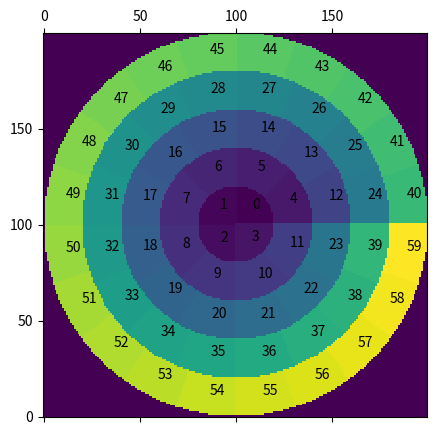

Write Python code to recreate this figure.
import scipy
import numpy
import matplotlib.pyplot as pyplot

def ring1(x, y):
    global nx
    radius = nx/10.0
    return (x**2.0 + y**2.0)**(0.5) < radius

def ring2(x, y):
    global nx
    radius = nx/5.0
    return (x**2.0 + y**2.0)**(0.5) < radius

def ring3(x, y):
    global nx
    radius = 3*nx/10.0
    return (x**2.0 + y**2.0)**(0.5) < radius

def ring4(x, y):
    global nx
    radius = 4*nx/10.0
    return (x**2.0 + y**2.0)**(0.5) < radius

def ring5(x, y):
    global nx
    radius = nx/2.0
    return (x**2.0 + y**2.0)**(0.5) < radius

def measure_angle(x, y):
    return numpy.rad2deg(numpy.arctan2(y, x))

class actuator( object ):
    def __init__(self, number, ring, angle_start, angle_stop, value = 0.0):
        self.number = number
        self.ring = ring
        self.angle_start = angle_start
        self.angle_stop= angle_stop
        self.value = value
        self.pixels = []

    def included(self, x, y, angle):

        if (self.angle_start <= angle) and (self.angle_stop >= angle):
            pass
        else:
            return False
        if self.ring == 1:
            if ring1(x, y):
                pass
            else:
                return False
        elif self.ring == 2:
            if (ring2(x, y) and not(ring1(x,y))):
                pass
            else:
                return False
        elif self.ring == 3:
            if (ring3(x, y) and not(ring2(x,y))):
                pass
            else:
                return False
        elif self.ring == 4:
            if (ring4(x, y) and not(ring3(x, y))):
                pass
            else:
                return False
        else:
            if (ring5(x, y) and not(ring4(x, y))):
                pass
            else:
                return False

        return True

    def addPixel(self, x, y):
        self.pixels.append([x, y])

    def getValue(self):
        return self.value

    def setValue(self, value):
        self.value = value

    def calcCentroid(self):
        self.pixels = numpy.array(self.pixels)
        self.xTextAnchor = numpy.average(self.pixels[:,0])
        self.yTextAnchor = numpy.average(self.pixels[:,1])



fig = pyplot.figure(0)
ax = fig.add_axes([0.1, 0.1, 0.8, 0.8])

nact = 60
nx = 200
ny = 200

actuators = []

#xpts = numpy.arange(nx)
#ypts = numpy.arange(ny)
grid = numpy.zeros((nx, ny), dtype ='float32')
#grid = numpy.meshgrid(nx, ny)

#Populate actuators

act_num = 0

n_ring1 = 4
n_ring2 = 8
n_ring3 = 12
n_ring4 = 16
n_ring5 = 20

#Create ring 1
ringn = 1
for nact in [n_ring1, n_ring2, n_ring3, n_ring4, n_ring5]:
    for i in range(nact):
        angle_start = 360.0/nact * i
        angle_stop = 360.0/nact * (i+1)
        if angle_start >= 180.0:
            angle_start -= 360.0
        if angle_stop > 180.0:
            angle_stop -= 360.0

        value = 2.0*numpy.random.random_sample() - 1.0
        value = act_num
        actuators.append(actuator(act_num, ringn, angle_start,
            angle_stop, value))
        act_num += 1
    ringn += 1

for x in range(nx):
    xpix = x-nx/2.0
    for y in range(ny):
        ypix = y - ny/2.0
        angle = measure_angle(xpix, ypix)
        for act in actuators:
            if act.included(xpix, ypix, angle):
                grid[x][y] = act.getValue()
                act.addPixel(x, y)


#for act, value in zip(actuators, flatpattern):

ax.matshow(grid.T, origin='lower')
for act in actuators:
    act.calcCentroid()
    ax.text(act.xTextAnchor, act.yTextAnchor, str(act.number))

#a = actuators[2]
#a.setValue(50.0)
#pixels = numpy.array(a.pixels)
#grid[pixels[:,0],pixels[:,1]] = a.getValue()
#ax.imshow(grid, origin='lower')

fig.show()

